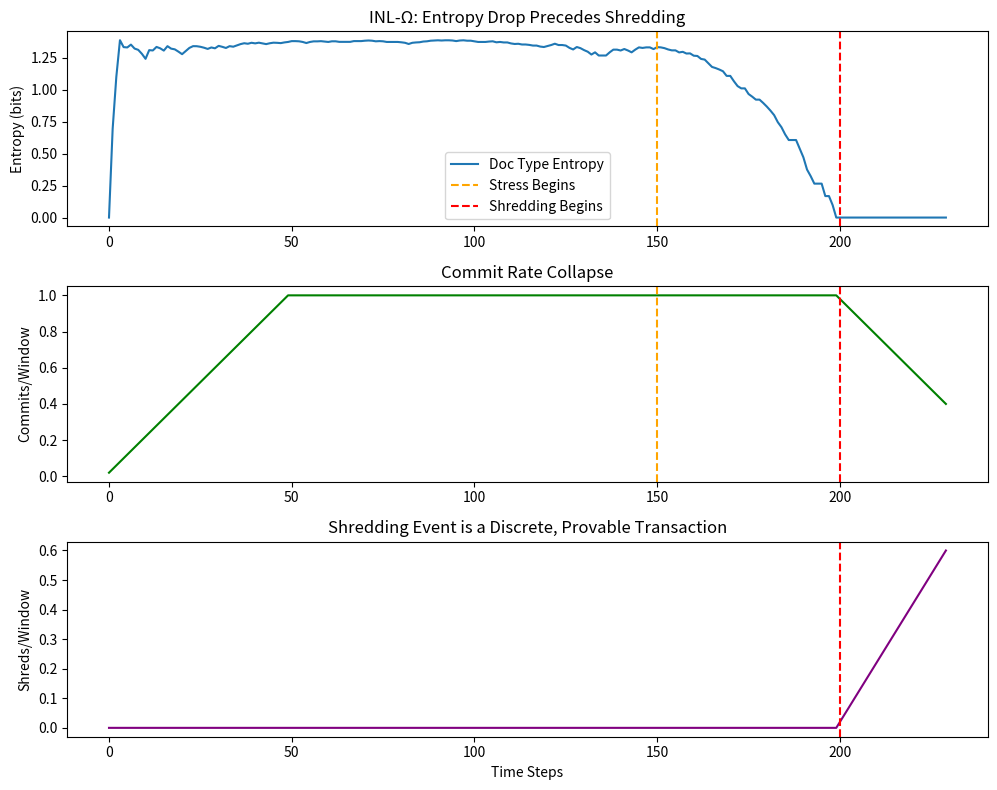

Generate this figure with matplotlib:
# ---------------------------------------------------------------------------
# OMEGA PROTOCOL - ALL RIGHTS RESERVED
# Copyright (c) 2026 Jacob M. (jake.s.dev1991@gmail.com | 217-799-8720)
# Usage restricted to academic research and review only. No monetization.
# See LICENSE.txt for full terms.
# ---------------------------------------------------------------------------
import hashlib
import random
import numpy as np
from collections import Counter
import matplotlib.pyplot as plt

class ImmutableNarrativeLedger:
    def __init__(self):
        self.ledger = []  # (hash, doc_type, timestamp, action, signatory)
        self.time = 0

    def commit(self, doc_type, content, signatory):
        h = hashlib.sha256(f"{content}{self.time}".encode()).hexdigest()
        self.ledger.append({
            'hash': h,
            'doc_type': doc_type,
            'timestamp': self.time,
            'action': 'COMMIT',
            'signatory': signatory
        })
        self.time += 1
        return h

    def shred(self, doc_hash, signatory):
        self.ledger.append({
            'hash': doc_hash,
            'doc_type': 'DELETED',
            'timestamp': self.time,
            'action': 'SHRED',
            'signatory': signatory
        })
        self.time += 1

    def entropy(self, window=50):
        """Shannon entropy of *committed* doc types."""
        recent = [e['doc_type'] for e in self.ledger[-window:] if e['action'] == 'COMMIT']
        if not recent: return 0
        probs = np.array(list(Counter(recent).values())) / len(recent)
        return -np.sum(probs * np.log(probs + 1e-12))

    def commit_rate(self, window=50):
        return sum(1 for e in self.ledger[-window:] if e['action'] == 'COMMIT') / window

    def shred_rate(self, window=50):
        return sum(1 for e in self.ledger[-window:] if e['action'] == 'SHRED') / window

# Simulate: normal ops -> stress (low entropy, single doc type) -> shredding spree
ledger = ImmutableNarrativeLedger()
doc_types = ['risk', 'legal', 'minutes', 'financial']
entropy_hist, commit_hist, shred_hist = [], [], []

# Normal period: diverse commits
for _ in range(150):
    ledger.commit(random.choice(doc_types), f"doc{_}", f"user{random.randint(0,9)}")
    entropy_hist.append(ledger.entropy())
    commit_hist.append(ledger.commit_rate())
    shred_hist.append(ledger.shred_rate())

# Stress period: only "risk" docs (narrative collapse)
for _ in range(50):
    ledger.commit('risk', f"stress_doc{_}", f"user{random.randint(0,9)}")
    entropy_hist.append(ledger.entropy())
    commit_hist.append(ledger.commit_rate())
    shred_hist.append(ledger.shred_rate())

# Shredding period: mass delete recent commits
recent_hashes = [e['hash'] for e in ledger.ledger[-30:] if e['action'] == 'COMMIT']
for h in recent_hashes:
    ledger.shred(h, f"user{random.randint(0,9)}")
    entropy_hist.append(ledger.entropy())
    commit_hist.append(ledger.commit_rate())
    shred_hist.append(ledger.shred_rate())

# Plot: Entropy drop and commit collapse are direct, observable, and *precede* shredding
fig, ax = plt.subplots(3, 1, figsize=(10, 8))
ax[0].plot(entropy_hist, label='Doc Type Entropy')
ax[0].axvline(150, color='orange', linestyle='--', label='Stress Begins')
ax[0].axvline(200, color='red', linestyle='--', label='Shredding Begins')
ax[0].set_ylabel('Entropy (bits)')
ax[0].set_title('INL‑Ω: Entropy Drop Precedes Shredding')
ax[0].legend()

ax[1].plot(commit_hist, label='Commit Rate', color='green')
ax[1].axvline(150, color='orange', linestyle='--')
ax[1].axvline(200, color='red', linestyle='--')
ax[1].set_ylabel('Commits/Window')
ax[1].set_title('Commit Rate Collapse')

ax[2].plot(shred_hist, label='Shred Rate', color='purple')
ax[2].axvline(200, color='red', linestyle='--')
ax[2].set_ylabel('Shreds/Window')
ax[2].set_xlabel('Time Steps')
ax[2].set_title('Shredding Event is a Discrete, Provable Transaction')

plt.tight_layout()
plt.show()

# The disruption: No manifold, no NLP, no phantom. Just a ledger.
# Shredding is not a phase transition; it's a transaction hash.
